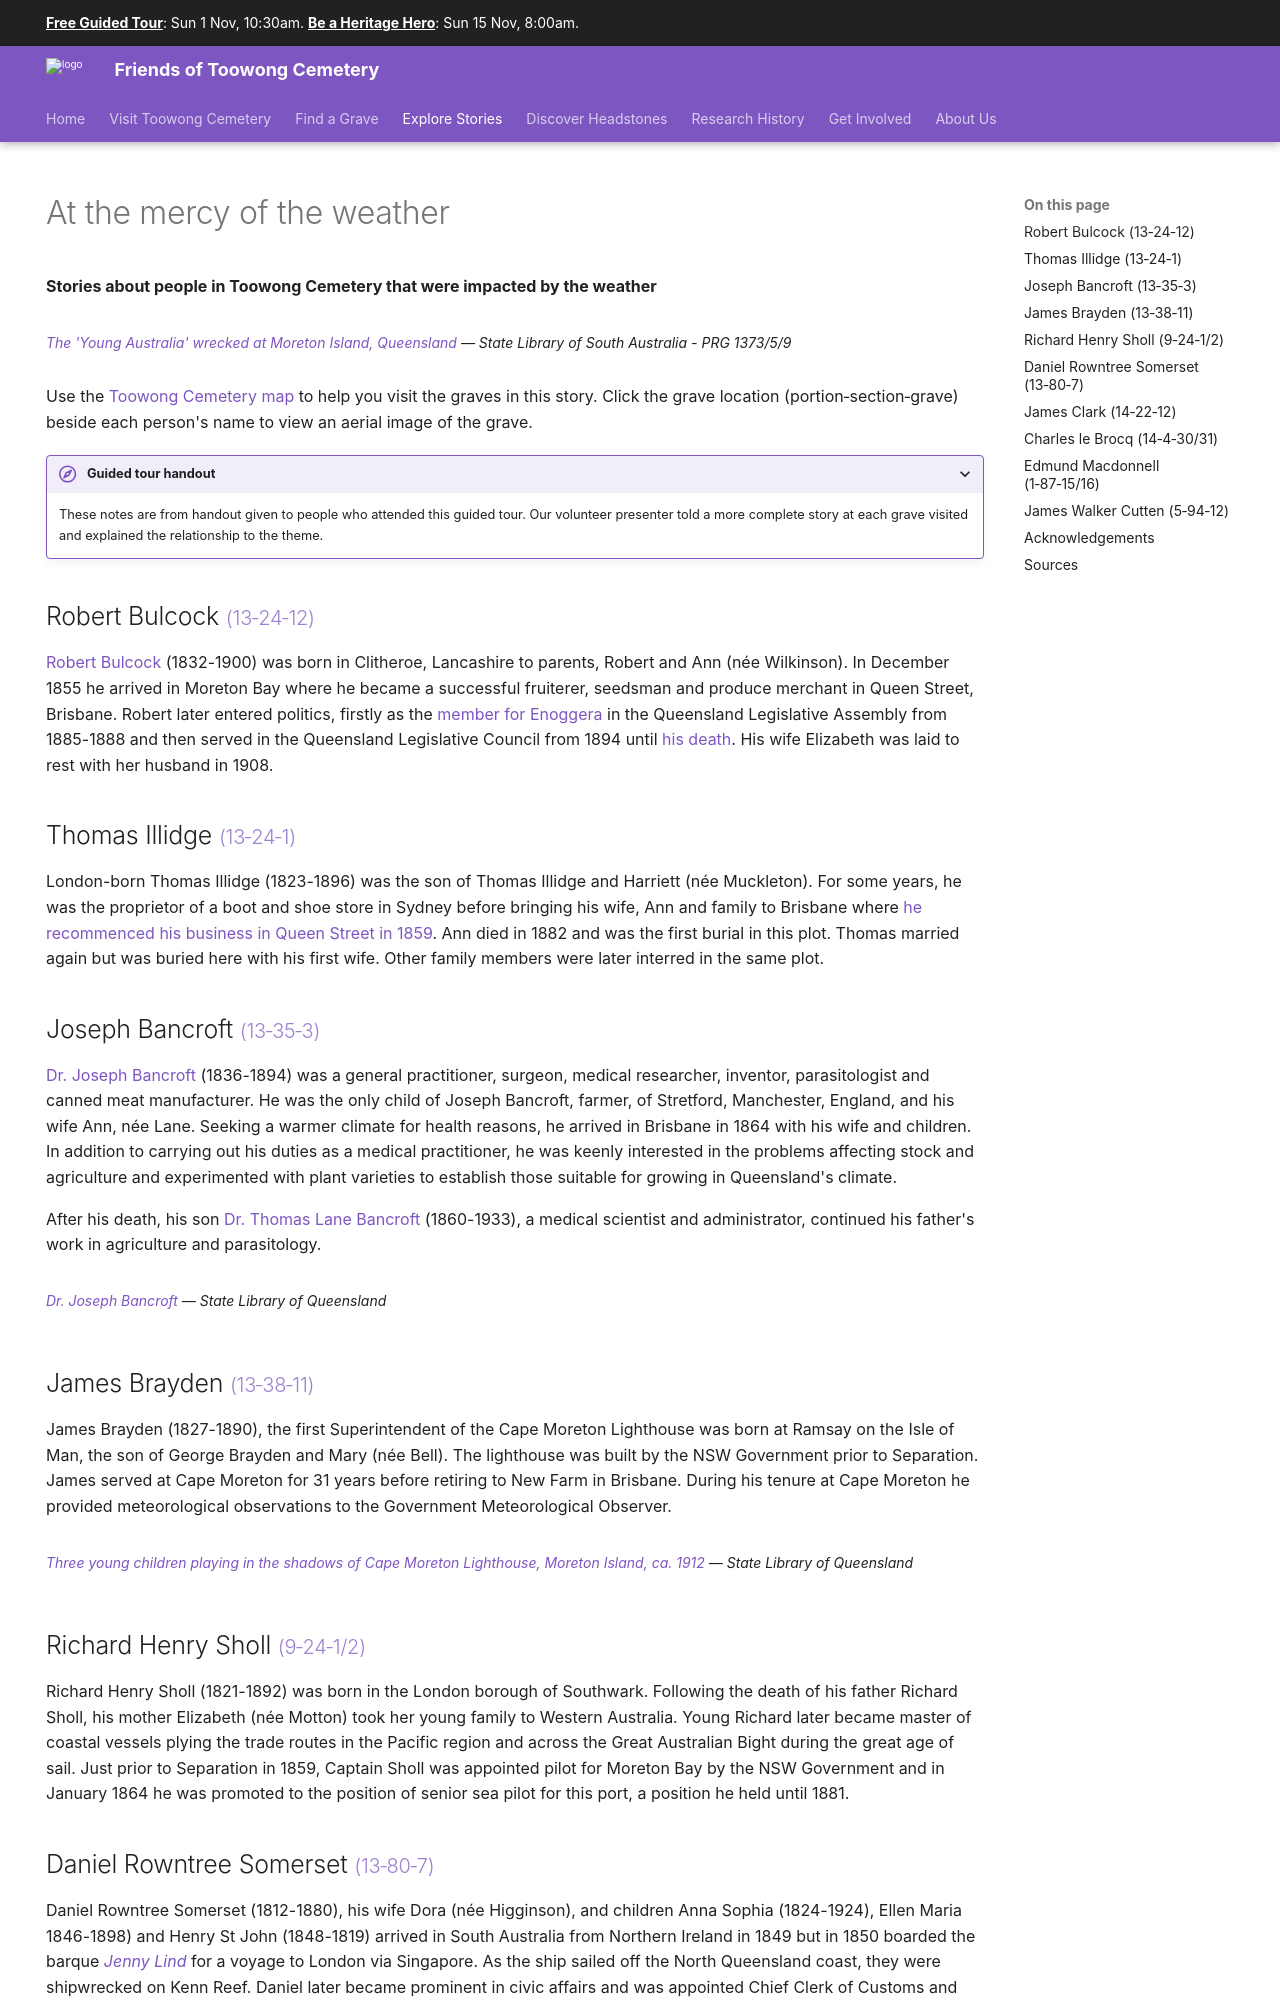

repository: 1871fotc/1871fotc.github.io · page: stories/weather/index.html · generator: mkdocs

---
title: At the mercy of the weather
description: Stories about people in Toowong Cemetery that were impacted by the weather
hide:
  - navigation
search:
  boost: 0.5  
---

# At the mercy of the weather

**Stories about people in Toowong Cemetery that were impacted by the weather**

<figure markdown>
  ![The 'Young Australia' wrecked at Moreton Island](../assets/young-australia-ship-wrecked.jpg){ width="70%"  class="full-width" }
  <figcaption markdown>[The 'Young Australia' wrecked at Moreton Island, Queensland](https://collections.slsa.sa.gov.au/resource/PRG+1373/5/9) — State Library of South Australia  - PRG 1373/5/9</figcaption>
</figure>

--8<-- "snippets/toowong-cemetery-map.md"

<!--
![Map](../assets/toowong-identities-1-map.png){ width="40%" }

???+ directions "Directions" 

    Commencing at ...
--> 

--8<-- "snippets/no-spoilers.md"

--8<-- "snippets/robert-bulcock.md"

<!--
??? directions "Directions" 

    Proceed to...
-->

--8<-- "snippets/thomas-illidge.md"

<!--
??? directions "Directions" 

    Proceed to...
-->

--8<-- "snippets/joseph-bancroft.md"

<!--
??? directions "Directions" 

    Proceed to...
-->

--8<-- "snippets/james-brayden.md"

<!--
??? directions "Directions" 

    Proceed to...
-->

--8<-- "snippets/richard-henry-sholl.md"

<!--
??? directions "Directions" 

    Proceed to...
-->

--8<-- "snippets/daniel-rowntree-somerset.md"

<!--
??? directions "Directions" 

    Proceed to...
-->

--8<-- "snippets/james-clark.md"

<!--
??? directions "Directions" 

    Proceed to...
-->

--8<-- "snippets/charles-le-brocq.md"

<!--
??? directions "Directions" 

    Proceed to...
-->

--8<-- "snippets/edmund-macdonnell.md"

<!--
??? directions "Directions" 

    Proceed to...
-->

--8<-- "snippets/james-walker-cutten.md"

<!--
??? directions "Directions" 

    Proceed to...
-->

## Acknowledgements

Compiled and presented by Lyn Maddock
